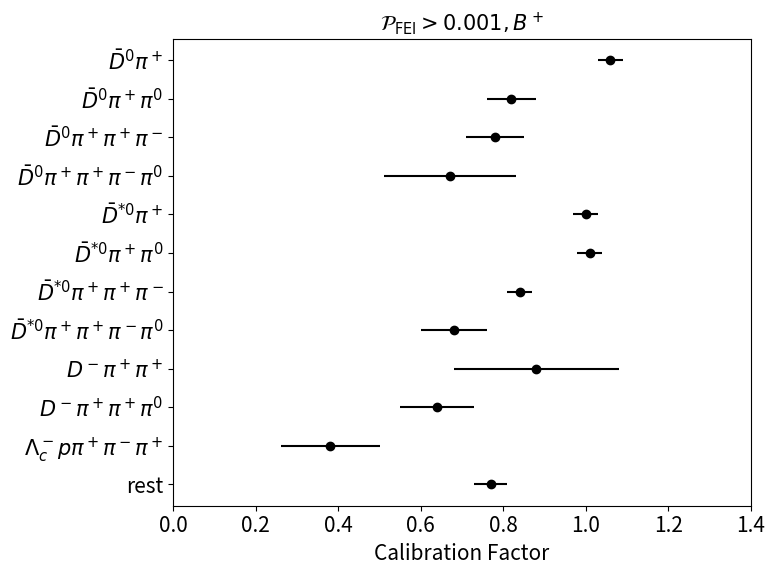
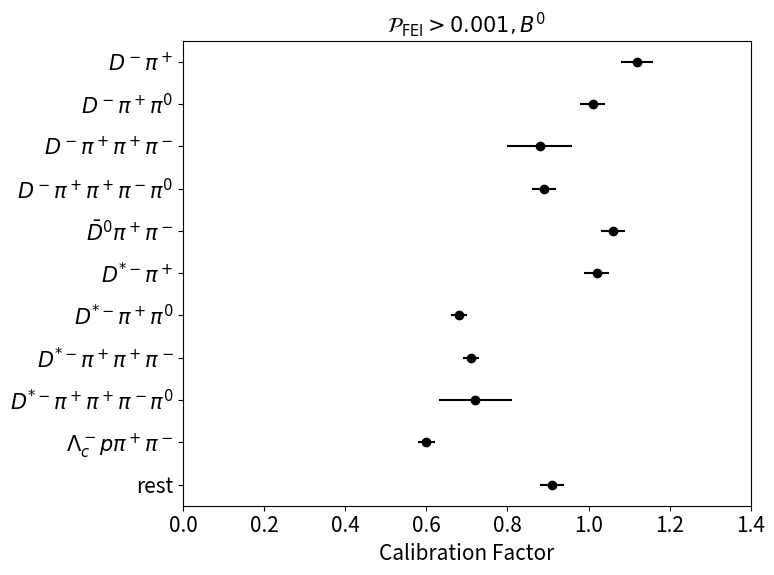

Here is the Python script that generated these plots, in order:
"""Plot combined hadronic FEI calibration factors for P_FEI > 0.001.

Values and total uncertainties are transcribed at the published precision from
Table I (page 8) of BELLE2-NOTE-PH-2024-036 (Version 3.0, July 26, 2024).
Both charged and neutral tags use the 0.001 threshold. No combined "All"
factor is provided in that table, so no inclusive row is drawn.
"""

import argparse
from pathlib import Path

import matplotlib.pyplot as plt
import numpy as np


plt.rcParams.update({
    "font.size": 15,
    "axes.titlesize": 15,
    "axes.labelsize": 15,
    "xtick.labelsize": 15,
    "ytick.labelsize": 15,
    "pdf.fonttype": 42,
})

CHARGED_LABELS = [
    r"$\bar{D}^0\pi^+$", r"$\bar{D}^0\pi^+\pi^0$",
    r"$\bar{D}^0\pi^+\pi^+\pi^-$", r"$\bar{D}^0\pi^+\pi^+\pi^-\pi^0$",
    r"$\bar{D}^{*0}\pi^+$", r"$\bar{D}^{*0}\pi^+\pi^0$",
    r"$\bar{D}^{*0}\pi^+\pi^+\pi^-$", r"$\bar{D}^{*0}\pi^+\pi^+\pi^-\pi^0$",
    r"$D^-\pi^+\pi^+$", r"$D^-\pi^+\pi^+\pi^0$",
    r"$\Lambda_c^- p\pi^+\pi^-\pi^+$", "rest",
]
CHARGED_VALUES = [1.06, 0.82, 0.78, 0.67, 1.00, 1.01, 0.84, 0.68, 0.88, 0.64, 0.38, 0.77]
CHARGED_ERRORS = [0.03, 0.06, 0.07, 0.16, 0.03, 0.03, 0.03, 0.08, 0.20, 0.09, 0.12, 0.04]

NEUTRAL_LABELS = [
    r"$D^-\pi^+$", r"$D^-\pi^+\pi^0$",
    r"$D^-\pi^+\pi^+\pi^-$", r"$D^-\pi^+\pi^+\pi^-\pi^0$",
    r"$\bar{D}^0\pi^+\pi^-$", r"$D^{*-}\pi^+$",
    r"$D^{*-}\pi^+\pi^0$", r"$D^{*-}\pi^+\pi^+\pi^-$",
    r"$D^{*-}\pi^+\pi^+\pi^-\pi^0$",
    r"$\Lambda_c^- p\pi^+\pi^-$", "rest",
]
NEUTRAL_VALUES = [1.12, 1.01, 0.88, 0.89, 1.06, 1.02, 0.68, 0.71, 0.72, 0.60, 0.91]
NEUTRAL_ERRORS = [0.04, 0.03, 0.08, 0.03, 0.03, 0.03, 0.02, 0.02, 0.09, 0.02, 0.03]


def make_plot(labels, values, errors, tag):
    """Keep the original horizontal-errorbar style, with one combined series."""
    if not len(labels) == len(values) == len(errors):
        raise ValueError("Labels, factors, and uncertainties must have equal lengths.")

    fig, ax = plt.subplots(figsize=(8, 6))
    y_positions = np.arange(len(labels))
    ax.errorbar(
        values[::-1], y_positions, xerr=errors[::-1],
        fmt="o", color="black",
    )
    ax.set_yticks(y_positions, labels=labels[::-1])
    ax.set_xlabel("Calibration Factor")
    ax.set_xlim(0, 1.4)
    ax.set_title(r"$\mathcal{P}_{\mathrm{FEI}} > 0.001, " + tag + r"$")
    fig.tight_layout()
    return fig


def main():
    parser = argparse.ArgumentParser(description=__doc__)
    parser.add_argument("--output-dir", type=Path, default=Path("."))
    parser.add_argument("--no-show", action="store_true", help="Save plots without opening windows.")
    args = parser.parse_args()
    args.output_dir.mkdir(parents=True, exist_ok=True)

    plots = [
        ("Bp", CHARGED_LABELS, CHARGED_VALUES, CHARGED_ERRORS, "B^+"),
        ("B0", NEUTRAL_LABELS, NEUTRAL_VALUES, NEUTRAL_ERRORS, "B^0"),
    ]
    for suffix, labels, values, errors, tag in plots:
        fig = make_plot(labels, values, errors, tag)
        for extension in ("pdf", "png"):
            output = args.output_dir / f"FEI_cal_combined_{suffix}.{extension}"
            fig.savefig(output, dpi=300, facecolor="white")
            print(f"Saved: {output.resolve()}")
        if args.no_show:
            plt.close(fig)
    if not args.no_show:
        plt.show()


if __name__ == "__main__":
    main()
